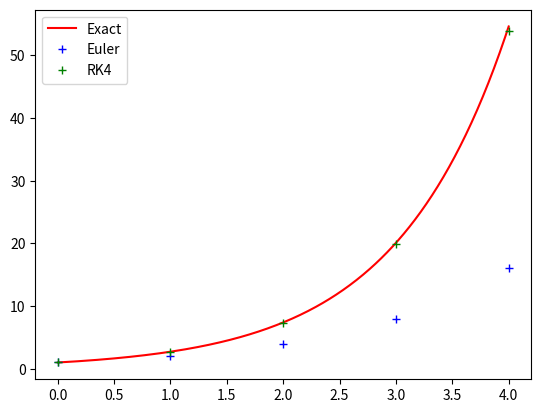
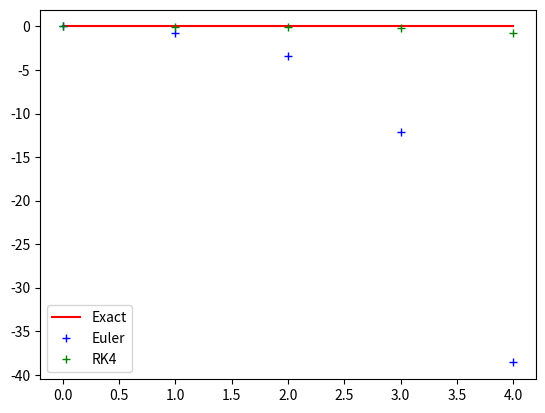
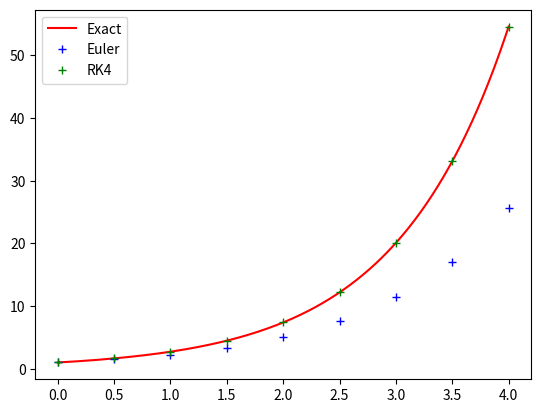
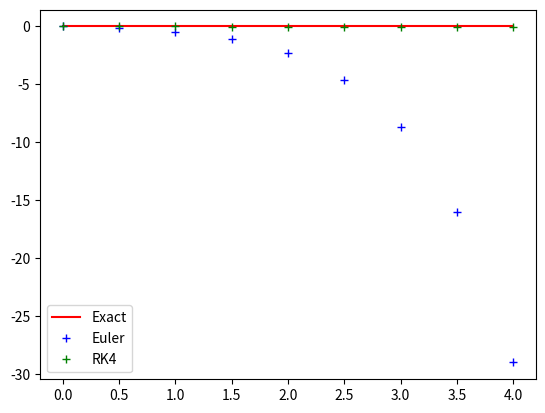

The matplotlib source for these figures, in order:
def euler(F,dt,x0,k=None,t0=0,nstep=1):
    """
    Take a fixed number of steps in a numerical integration of a differential
    equation using the Euler method.
    :param F: First-order vector differential equation, in the form of a Python
       function. This function is in the form:
       F(x,k,t)
       where: 
         :param x: is the state or group of states vectors at the current
                   time. The state may be a scalar, 1D numpy array, a 1xn
                   numpy array holding a single column vector, or a 2D numpy array
                   holding a set of vectors.
         :param k: is the parameter vector, which may be any type, including a scalar or None.
         :param t: is the current time, which will always be a scalar.
       This function must produce a result with the same dimensionality as x. Note that while euler() doesn't
       care about the form of the parameters, F() might. It is up to the user of euler() to pass in a function F() which
       understands the parameters x and k which the user passes. The function must take all three parameters, but it 
       doesn't have to use all of them.
    :param dt: Time step size
    :param x0: Initial state vector. May be a scalar, 1D numpy array, 1xn numpy array holding a column vector, or a 2D
               numpy array holding a set of vectors.
    :param k: Optional parameter vector
    :param t0: Optional initial time value. This is only used to pass the current time to F() in case it needs it.
    :param nstep: Number of steps to take
    :return: The new value of the state vector, same dimensionality as the input x0
    """
    ddt=dt/nstep
    x1=x0*1
    for i in range(nstep):
        x1+=ddt*F(x1,k,t0+ddt*i)
    return x1  

def rk4(F,dt,x0,k=None,t0=0,nstep=1):
    """
    Take a fixed number of steps in a numerical integration of a differential equation using the 
    fourth-order Runge-Kutta method. This function has exactly the same interface as euler().
    """
    ddt=dt/nstep
    xp=x0*1
    for i in range(nstep):
        dx1=ddt*F(xp      ,k,t0+ddt*i      )
        dx2=ddt*F(xp+dx1/2,k,t0+ddt*i+ddt/2)
        dx3=ddt*F(xp+dx2/2,k,t0+ddt*i+ddt/2)
        dx4=ddt*F(xp+dx3  ,k,t0+ddt*i+ddt  )
        xp=xp+(dx1+2*dx2+2*dx3+dx4)/6
    return xp

%matplotlib notebook
import matplotlib.pyplot as plt
import numpy as np

def Fexample(x,k,t):
    return x

x0=1
t1=4
dt=1
t=np.arange(0,t1+dt,dt)
xe=np.zeros(int(t1/dt+1))
xrk=np.zeros(int(t1/dt+1))
xe[0]=x0
xrk[0]=x0

for i in range(int(t1/dt)):
    xe [i+1]=euler(Fexample,dt,xe [i])
    xrk[i+1]=rk4  (Fexample,dt,xrk[i])
    
plt.figure("dt=1")
plt.plot(np.arange(t1*100+1)/100,np.exp(np.arange(t1*100+1)/100),'r-',label='Exact')
plt.plot(t,xe,'b+',label='Euler')
plt.plot(t,xrk,'g+',label='RK4')
plt.legend()
plt.figure("error,dt=1")
plt.plot(t,t*0,'r-',label='Exact')
plt.plot(t,xe-np.exp(t),'b+',label='Euler')
plt.plot(t,xrk-np.exp(t),'g+',label='RK4')
print("Euler final error: %f"%(xe [-1]-np.exp(t[-1])))
print("RK4   final error: %f"%(xrk[-1]-np.exp(t[-1])))
plt.legend()
plt.show()

dt=0.5
t=np.arange(0,t1+dt,dt)
xe=np.zeros(int(t1/dt+1))
xrk=np.zeros(int(t1/dt+1))
xe[0]=x0
xrk[0]=x0

for i in range(int(t1/dt)):
    xe [i+1]=euler(Fexample,dt,xe [i])
    xrk[i+1]=rk4  (Fexample,dt,xrk[i])
    
plt.figure("dt=0.5")
plt.plot(np.arange(t1*100+1)/100,np.exp(np.arange(t1*100+1)/100),'r-',label='Exact')
plt.plot(t,xe,'b+',label='Euler')
plt.plot(t,xrk,'g+',label='RK4')
plt.legend()
plt.figure("error,dt=0.5")
plt.plot(t,t*0,'r-',label='Exact')
plt.plot(t,xe-np.exp(t),'b+',label='Euler')
plt.plot(t,xrk-np.exp(t),'g+',label='RK4')
print("Euler final error: %f"%(xe [-1]-np.exp(t[-1])))
print("RK4   final error: %f"%(xrk[-1]-np.exp(t[-1])))
plt.legend()
plt.show()